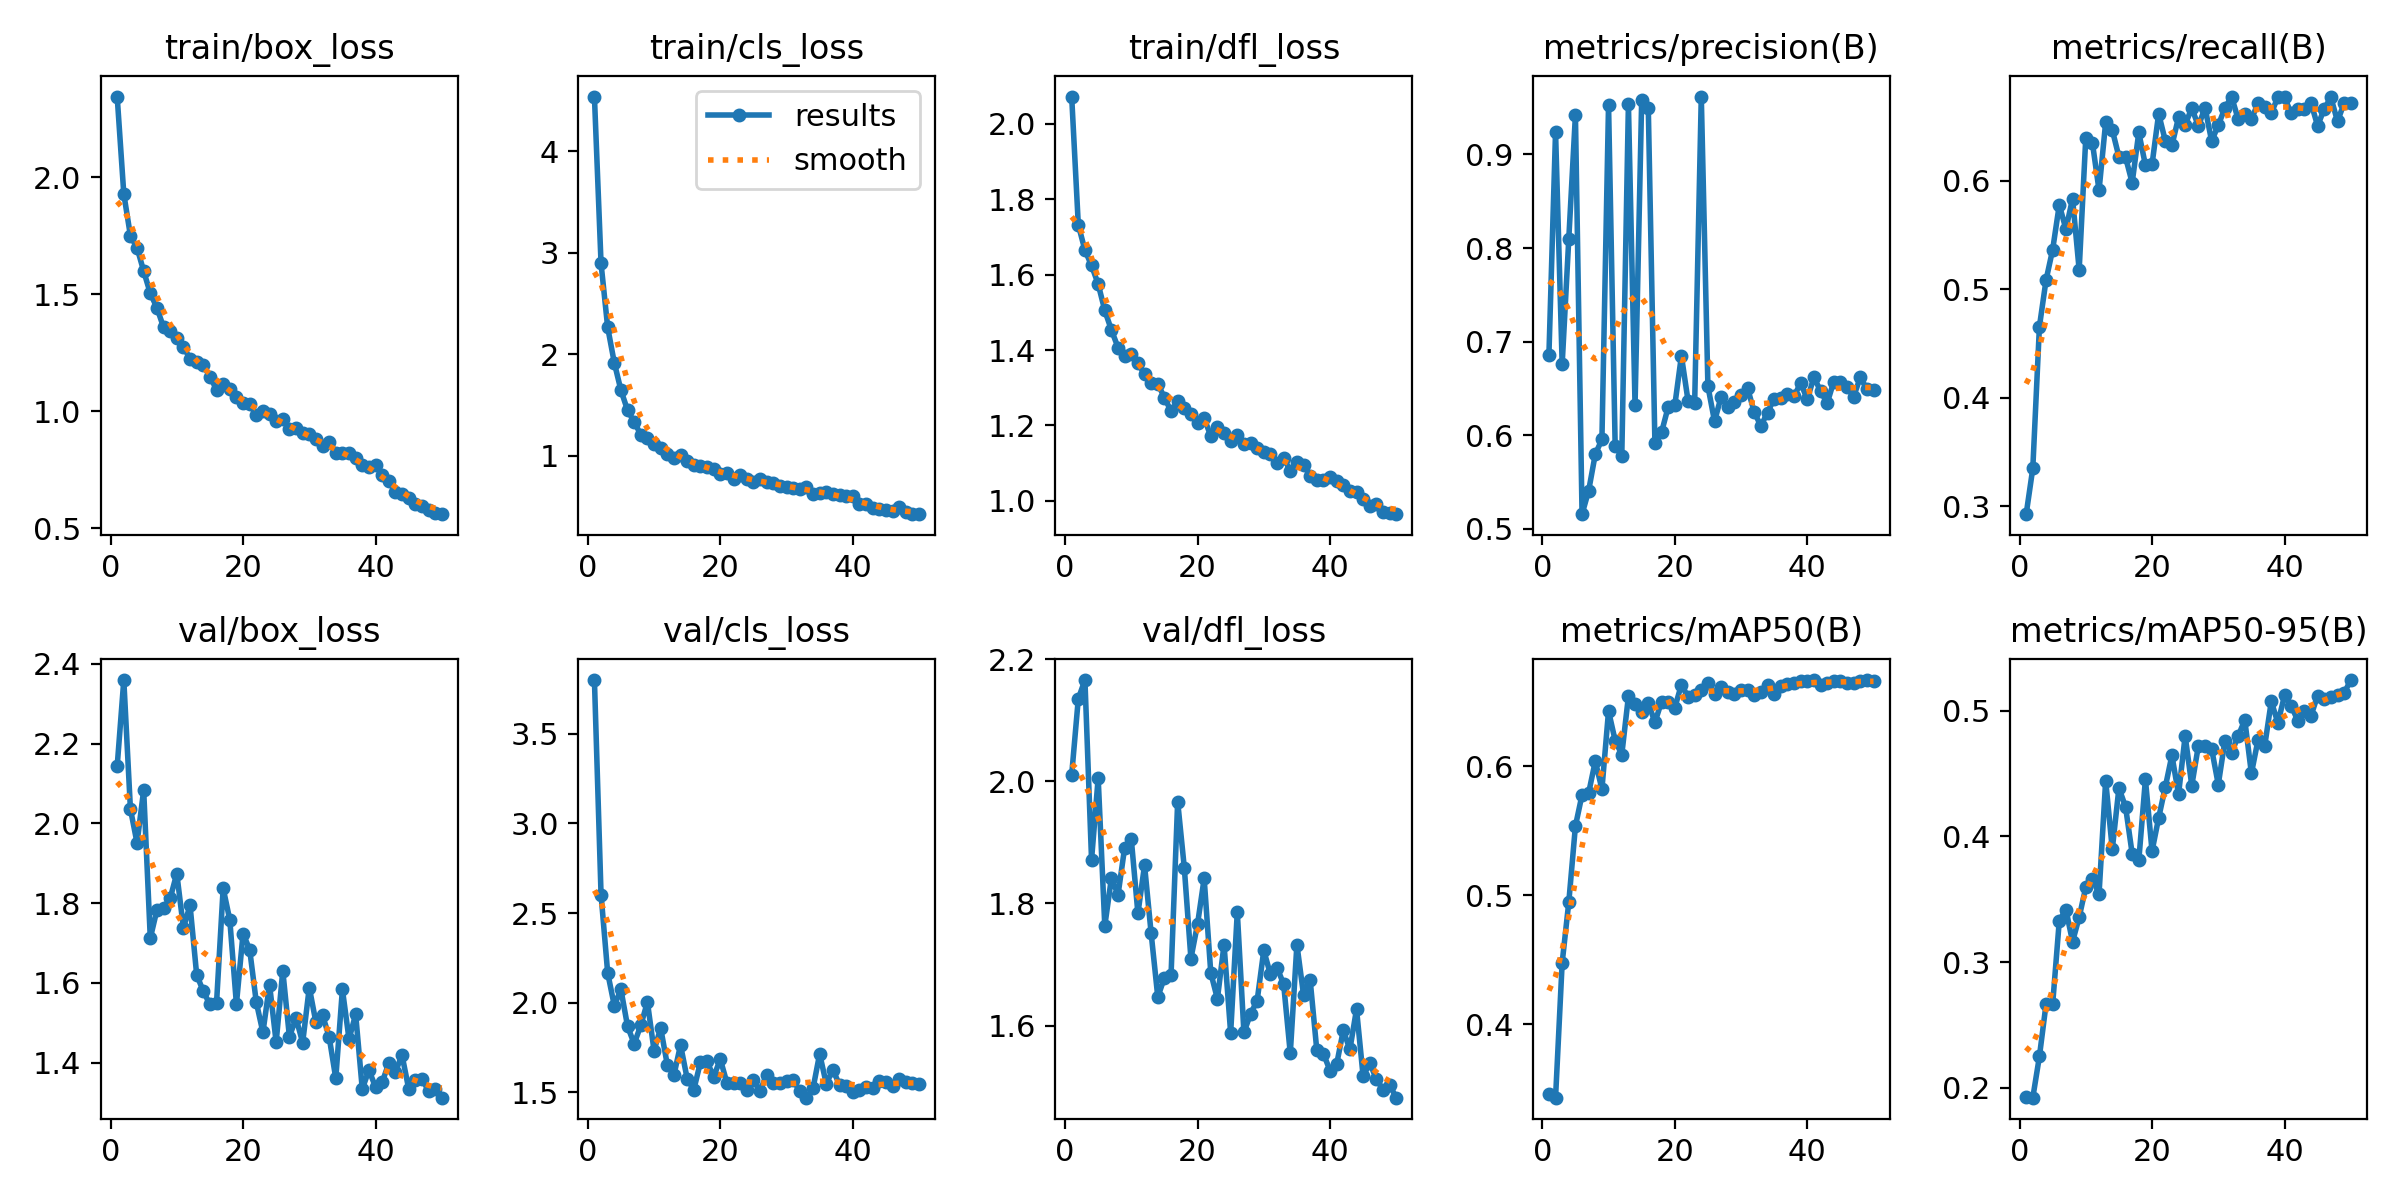

Values plotted in this chart, from the file beside it:
epoch, time, train/box_loss, train/cls_loss, train/dfl_loss, metrics/precision(B), metrics/recall(B), metrics/mAP50(B), metrics/mAP50-95(B), val/box_loss, val/cls_loss, val/dfl_loss, lr/pg0, lr/pg1, lr/pg2
1, 27.4, 2.344, 4.541, 2.072, 0.6861, 0.2925, 0.3459, 0.1928, 2.143, 3.8, 2.011, 0.0003672, 0.0003672, 0.0003672
2, 49.61, 1.928, 2.896, 1.732, 0.9243, 0.3348, 0.3432, 0.1921, 2.36, 2.603, 2.135, 0.000723, 0.000723, 0.000723
3, 70.82, 1.749, 2.268, 1.665, 0.6759, 0.4655, 0.4477, 0.2249, 2.036, 2.167, 2.166, 0.001064, 0.001064, 0.001064
4, 92.69, 1.698, 1.918, 1.624, 0.8101, 0.5085, 0.4946, 0.2666, 1.951, 1.984, 1.872, 0.001045, 0.001045, 0.001045
5, 114.4, 1.598, 1.647, 1.575, 0.9423, 0.5366, 0.5535, 0.2667, 2.084, 2.074, 2.006, 0.001023, 0.001023, 0.001023
6, 135.6, 1.503, 1.45, 1.505, 0.5157, 0.5779, 0.5777, 0.333, 1.712, 1.869, 1.763, 0.001001, 0.001001, 0.001001
7, 157.2, 1.442, 1.336, 1.453, 0.5408, 0.5554, 0.5792, 0.3417, 1.783, 1.77, 1.842, 0.000979, 0.000979, 0.000979
8, 178.3, 1.358, 1.208, 1.407, 0.5798, 0.5836, 0.6038, 0.3162, 1.788, 1.874, 1.814, 0.000957, 0.000957, 0.000957
9, 199.2, 1.342, 1.178, 1.384, 0.5955, 0.5179, 0.582, 0.3356, 1.812, 2.003, 1.892, 0.000935, 0.000935, 0.000935
10, 220.2, 1.312, 1.12, 1.389, 0.9532, 0.6399, 0.6426, 0.3596, 1.874, 1.733, 1.905, 0.000913, 0.000913, 0.000913
11, 241.2, 1.274, 1.081, 1.365, 0.5883, 0.6351, 0.6197, 0.3662, 1.738, 1.859, 1.784, 0.000891, 0.000891, 0.000891
12, 262.2, 1.224, 1.014, 1.336, 0.5781, 0.5913, 0.6089, 0.3541, 1.794, 1.653, 1.863, 0.000869, 0.000869, 0.000869
13, 283.2, 1.208, 0.9842, 1.314, 0.9539, 0.654, 0.6539, 0.4443, 1.62, 1.596, 1.751, 0.000847, 0.000847, 0.000847
14, 304.3, 1.196, 1.01, 1.311, 0.6319, 0.6469, 0.6482, 0.3897, 1.579, 1.764, 1.647, 0.000825, 0.000825, 0.000825
15, 325.3, 1.148, 0.9538, 1.273, 0.9577, 0.6222, 0.642, 0.4383, 1.546, 1.576, 1.678, 0.000803, 0.000803, 0.000803
16, 346.3, 1.091, 0.9091, 1.238, 0.9498, 0.6219, 0.6489, 0.4235, 1.55, 1.513, 1.682, 0.000781, 0.000781, 0.000781
17, 367.2, 1.117, 0.8966, 1.264, 0.5916, 0.5982, 0.6338, 0.3862, 1.837, 1.668, 1.967, 0.000759, 0.000759, 0.000759
18, 388.3, 1.093, 0.887, 1.246, 0.6032, 0.6446, 0.6498, 0.3808, 1.758, 1.672, 1.859, 0.000737, 0.000737, 0.000737
19, 409.4, 1.062, 0.8687, 1.23, 0.6301, 0.6145, 0.6494, 0.4452, 1.546, 1.585, 1.71, 0.000715, 0.000715, 0.000715
20, 430.4, 1.035, 0.8255, 1.206, 0.6319, 0.6151, 0.6451, 0.3882, 1.723, 1.685, 1.766, 0.000693, 0.000693, 0.000693
21, 451.3, 1.031, 0.8288, 1.219, 0.6849, 0.6619, 0.663, 0.4147, 1.684, 1.552, 1.841, 0.000671, 0.000671, 0.000671
22, 472.6, 0.9827, 0.7682, 1.172, 0.6369, 0.637, 0.6535, 0.4391, 1.552, 1.551, 1.686, 0.000649, 0.000649, 0.000649
23, 493.6, 0.9983, 0.8092, 1.196, 0.6344, 0.6327, 0.6554, 0.4644, 1.476, 1.552, 1.644, 0.000627, 0.000627, 0.000627
24, 514.8, 0.9868, 0.7702, 1.179, 0.9619, 0.6586, 0.659, 0.4333, 1.596, 1.512, 1.733, 0.0006051, 0.0006051, 0.0006051
25, 535.9, 0.9583, 0.7393, 1.159, 0.6524, 0.6519, 0.6644, 0.4799, 1.451, 1.568, 1.588, 0.0005831, 0.0005831, 0.0005831
26, 556.9, 0.9644, 0.7696, 1.175, 0.6149, 0.6671, 0.6559, 0.4404, 1.63, 1.507, 1.786, 0.0005611, 0.0005611, 0.0005611
27, 578, 0.923, 0.7453, 1.15, 0.6413, 0.6505, 0.6609, 0.4722, 1.465, 1.599, 1.589, 0.0005391, 0.0005391, 0.0005391
28, 599, 0.928, 0.7303, 1.154, 0.6301, 0.6675, 0.6576, 0.4719, 1.511, 1.552, 1.619, 0.0005171, 0.0005171, 0.0005171
29, 620.1, 0.9046, 0.7061, 1.14, 0.6352, 0.6367, 0.6558, 0.4694, 1.45, 1.551, 1.641, 0.0004951, 0.0004951, 0.0004951
30, 641.2, 0.8999, 0.6951, 1.131, 0.6431, 0.6514, 0.6591, 0.4412, 1.588, 1.564, 1.723, 0.0004731, 0.0004731, 0.0004731
31, 662.3, 0.8786, 0.6874, 1.125, 0.65, 0.6671, 0.6588, 0.476, 1.501, 1.568, 1.684, 0.0004511, 0.0004511, 0.0004511
32, 683.4, 0.8503, 0.6734, 1.101, 0.6245, 0.6778, 0.6552, 0.4664, 1.519, 1.506, 1.695, 0.0004291, 0.0004291, 0.0004291
33, 704.6, 0.866, 0.6965, 1.114, 0.6099, 0.6569, 0.6575, 0.4797, 1.464, 1.47, 1.668, 0.0004071, 0.0004071, 0.0004071
34, 725.9, 0.8211, 0.6295, 1.08, 0.6243, 0.662, 0.6624, 0.4925, 1.36, 1.522, 1.554, 0.0003851, 0.0003851, 0.0003851
35, 747, 0.8208, 0.6357, 1.102, 0.6392, 0.6567, 0.6556, 0.45, 1.583, 1.714, 1.733, 0.0003631, 0.0003631, 0.0003631
36, 768, 0.8206, 0.6443, 1.096, 0.6401, 0.6718, 0.6616, 0.4767, 1.459, 1.547, 1.651, 0.0003411, 0.0003411, 0.0003411
37, 789.1, 0.7977, 0.6234, 1.067, 0.6441, 0.668, 0.6639, 0.4716, 1.521, 1.626, 1.675, 0.0003191, 0.0003191, 0.0003191
38, 810.2, 0.7698, 0.6141, 1.056, 0.6416, 0.6624, 0.664, 0.5073, 1.333, 1.54, 1.56, 0.0002971, 0.0002971, 0.0002971
39, 831.2, 0.7623, 0.6071, 1.056, 0.6559, 0.6774, 0.6655, 0.4901, 1.381, 1.536, 1.554, 0.0002751, 0.0002751, 0.0002751
40, 852.2, 0.7704, 0.6028, 1.063, 0.6383, 0.6769, 0.6661, 0.512, 1.339, 1.499, 1.526, 0.0002531, 0.0002531, 0.0002531
41, 874.4, 0.7255, 0.5211, 1.054, 0.662, 0.6624, 0.6666, 0.5039, 1.35, 1.515, 1.536, 0.0002311, 0.0002311, 0.0002311
42, 895.5, 0.7006, 0.5305, 1.042, 0.6473, 0.6667, 0.663, 0.492, 1.398, 1.532, 1.592, 0.0002091, 0.0002091, 0.0002091
43, 916.5, 0.6554, 0.489, 1.026, 0.6342, 0.6667, 0.664, 0.4998, 1.377, 1.521, 1.561, 0.0001871, 0.0001871, 0.0001871
44, 937.4, 0.6471, 0.4809, 1.025, 0.6573, 0.6718, 0.6656, 0.4959, 1.419, 1.566, 1.627, 0.0001651, 0.0001651, 0.0001651
45, 958.3, 0.6281, 0.4651, 1.005, 0.6568, 0.6507, 0.6659, 0.512, 1.334, 1.558, 1.517, 0.0001431, 0.0001431, 0.0001431
46, 979.3, 0.6019, 0.4525, 0.9878, 0.6513, 0.6667, 0.6645, 0.5094, 1.355, 1.533, 1.539, 0.0001211, 0.0001211, 0.0001211
47, 1000, 0.5942, 0.4952, 0.9924, 0.6412, 0.6769, 0.6645, 0.511, 1.359, 1.573, 1.512, 9.91012e-05, 9.91012e-05, 9.91012e-05
48, 1021, 0.5782, 0.4436, 0.9709, 0.6619, 0.6549, 0.6657, 0.512, 1.329, 1.557, 1.495, 7.71034e-05, 7.71034e-05, 7.71034e-05
49, 1042, 0.5653, 0.4257, 0.9683, 0.6492, 0.6718, 0.6665, 0.514, 1.334, 1.55, 1.502, 5.51056e-05, 5.51056e-05, 5.51056e-05
50, 1063, 0.5592, 0.4304, 0.9648, 0.6488, 0.6718, 0.6657, 0.5243, 1.312, 1.546, 1.482, 3.31078e-05, 3.31078e-05, 3.31078e-05
